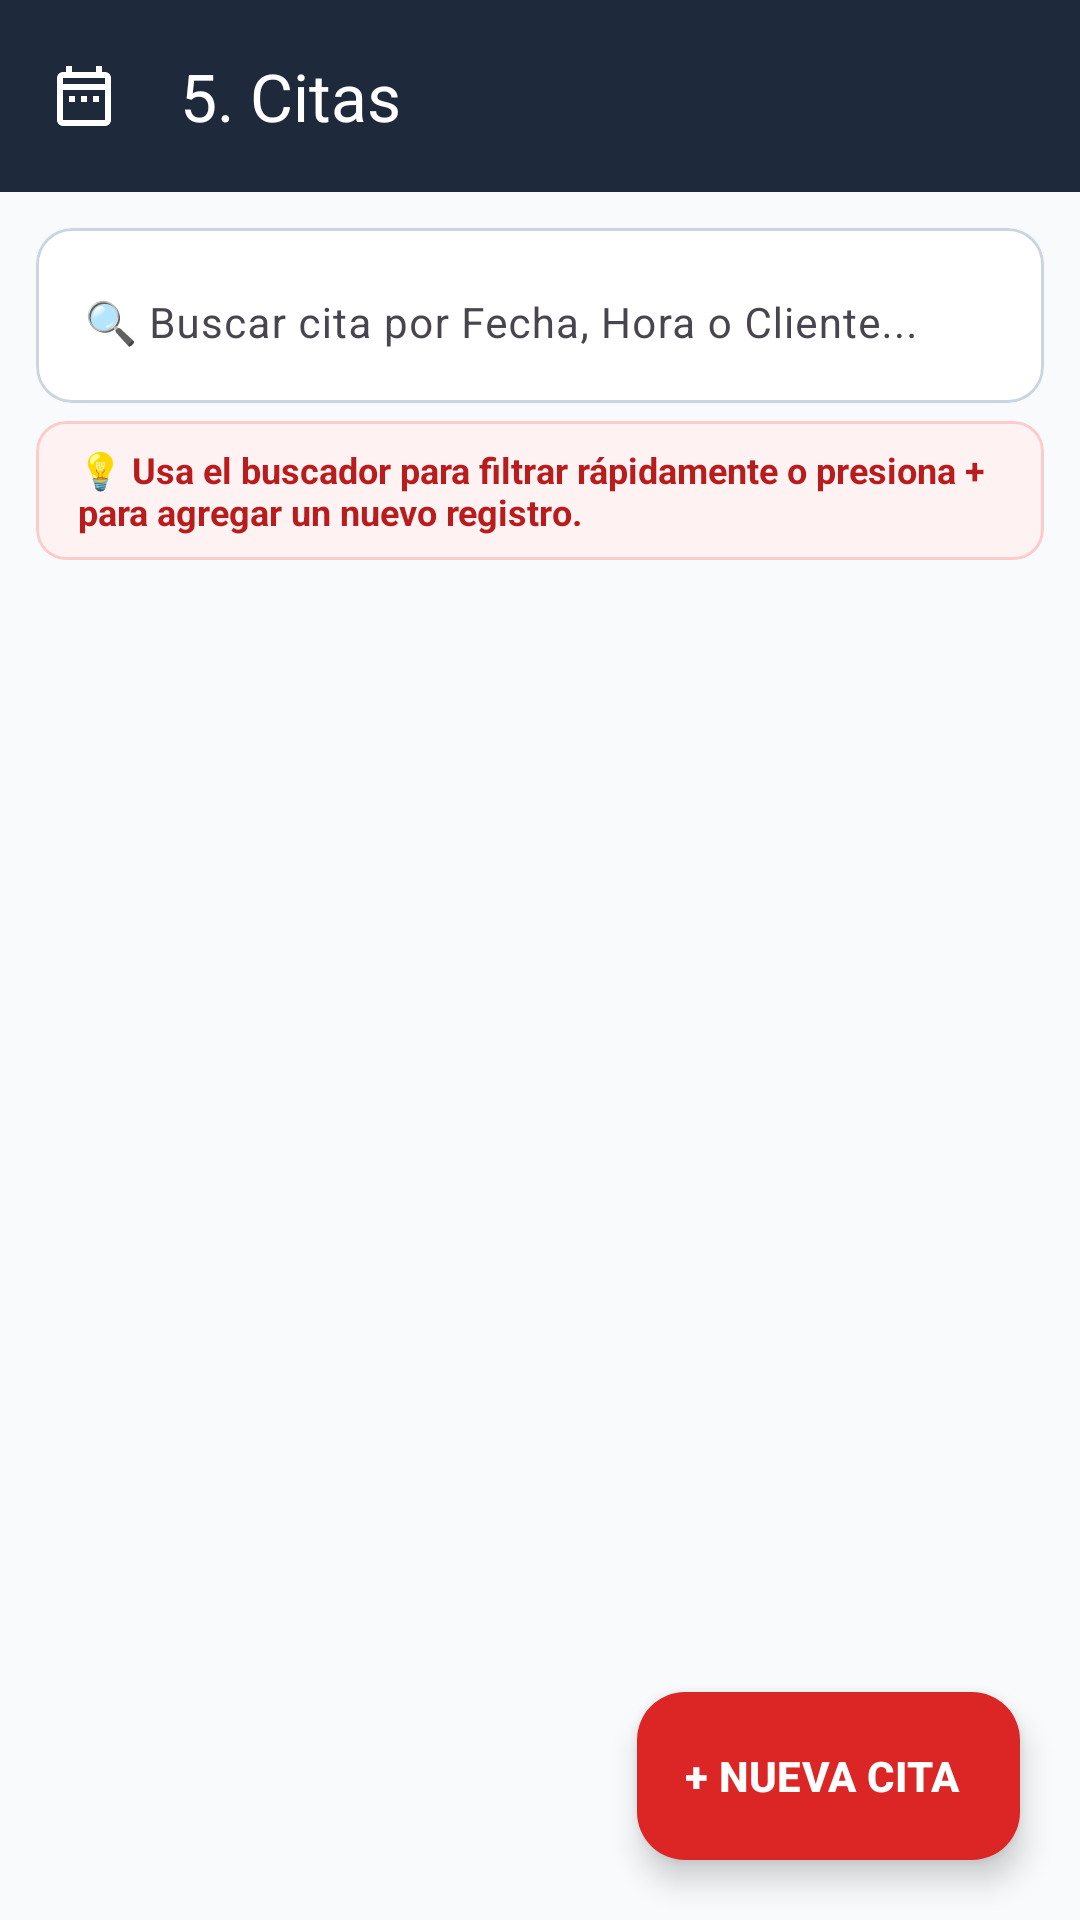

Reconstruct the res/layout file that produces this screen, plus the resources it refers to.
<!-- AndroidManifest.xml: application theme Theme.Automotriz_Aplicacion -->
<!-- res/layout/activity_citas.xml -->
<?xml version="1.0" encoding="utf-8"?>
<androidx.coordinatorlayout.widget.CoordinatorLayout
    xmlns:android="http://schemas.android.com/apk/res/android"
    xmlns:app="http://schemas.android.com/apk/res-auto"
    xmlns:tools="http://schemas.android.com/tools"
    android:layout_width="match_parent"
    android:layout_height="match_parent"
    android:background="@color/bg_main"
    tools:context=".ui.cita.CitasActivity">

    <com.google.android.material.appbar.AppBarLayout
        android:layout_width="match_parent"
        android:layout_height="wrap_content"
        android:background="#1E293B"
        app:elevation="2dp">

        <com.google.android.material.appbar.MaterialToolbar
            android:id="@+id/toolbar"
            android:layout_width="match_parent"
            android:layout_height="?attr/actionBarSize"
            app:title="@string/modulo_citas"
            app:titleTextColor="#FFFFFF"
            app:navigationIcon="@drawable/ic_citas"
            app:navigationIconTint="#FFFFFF" />

    </com.google.android.material.appbar.AppBarLayout>

    <LinearLayout
        android:layout_width="match_parent"
        android:layout_height="match_parent"
        android:orientation="vertical"
        app:layout_behavior="@string/appbar_scrolling_view_behavior">

        
        <com.google.android.material.card.MaterialCardView
            android:layout_width="match_parent"
            android:layout_height="wrap_content"
            android:layout_marginHorizontal="12dp"
            android:layout_marginTop="12dp"
            android:layout_marginBottom="6dp"
            app:cardCornerRadius="12dp"
            app:cardElevation="1dp"
            app:cardBackgroundColor="#FFFFFF"
            app:strokeWidth="1dp"
            app:strokeColor="#CBD5E1">

            <com.google.android.material.textfield.TextInputLayout
                android:id="@+id/tilSearch"
                style="@style/Widget.Material3.TextInputLayout.OutlinedBox"
                android:layout_width="match_parent"
                android:layout_height="wrap_content"
                android:hint="@string/buscar_cita_hint"
                app:hintTextColor="#64748B"
                app:startIconDrawable="@drawable/ic_search"
                app:startIconTint="#DC2626"
                app:endIconMode="clear_text"
                app:endIconTint="#64748B"
                app:boxStrokeWidth="0dp"
                app:boxStrokeWidthFocused="0dp">

                <com.google.android.material.textfield.TextInputEditText
                    android:id="@+id/etSearch"
                    android:layout_width="match_parent"
                    android:layout_height="wrap_content"
                    android:textSize="14sp"
                    android:textColor="#0F172A"
                    android:imeOptions="actionSearch"
                    android:inputType="text" />

            </com.google.android.material.textfield.TextInputLayout>

        </com.google.android.material.card.MaterialCardView>

        
        <com.google.android.material.card.MaterialCardView
            android:layout_width="match_parent"
            android:layout_height="wrap_content"
            android:layout_marginHorizontal="12dp"
            android:layout_marginBottom="8dp"
            app:cardCornerRadius="10dp"
            app:cardBackgroundColor="#FEF2F2"
            app:strokeWidth="1dp"
            app:strokeColor="#FECACA">

            <TextView
                android:layout_width="match_parent"
                android:layout_height="wrap_content"
                android:paddingHorizontal="14dp"
                android:paddingVertical="8dp"
                android:text="@string/instruccion_modulo"
                android:textColor="#B91C1C"
                android:textSize="12sp"
                android:textStyle="bold" />

        </com.google.android.material.card.MaterialCardView>

        <FrameLayout
            android:layout_width="match_parent"
            android:layout_height="match_parent">

            <androidx.recyclerview.widget.RecyclerView
                android:id="@+id/rvCitas"
                android:layout_width="match_parent"
                android:layout_height="match_parent"
                android:clipToPadding="false"
                android:paddingBottom="88dp"
                android:paddingTop="4dp"
                tools:listitem="@layout/item_cita" />

            <TextView
                android:id="@+id/tvEmptyState"
                android:layout_width="wrap_content"
                android:layout_height="wrap_content"
                android:layout_gravity="center"
                android:text="@string/sin_resultados"
                android:textSize="15sp"
                android:textColor="#64748B"
                android:gravity="center"
                android:padding="24dp"
                android:visibility="gone" />

        </FrameLayout>

    </LinearLayout>

    <com.google.android.material.floatingactionbutton.ExtendedFloatingActionButton
        android:id="@+id/fabAddCita"
        android:layout_width="wrap_content"
        android:layout_height="wrap_content"
        android:layout_gravity="bottom|end"
        android:layout_margin="20dp"
        android:text="@string/btn_agregar_cita"
        android:textColor="#FFFFFF"
        android:textStyle="bold"
        app:icon="@drawable/ic_add"
        app:iconTint="#FFFFFF"
        app:backgroundTint="#DC2626" />

</androidx.coordinatorlayout.widget.CoordinatorLayout>
<!-- res/layout/item_cita.xml (included above) -->
<?xml version="1.0" encoding="utf-8"?>
<com.google.android.material.card.MaterialCardView
    xmlns:android="http://schemas.android.com/apk/res/android"
    xmlns:app="http://schemas.android.com/apk/res-auto"
    xmlns:tools="http://schemas.android.com/tools"
    android:layout_width="match_parent"
    android:layout_height="wrap_content"
    android:layout_marginHorizontal="12dp"
    android:layout_marginVertical="6dp"
    app:cardCornerRadius="14dp"
    app:cardElevation="2dp"
    app:cardBackgroundColor="#FFFFFF"
    app:strokeWidth="1dp"
    app:strokeColor="#E2E8F0">

    <LinearLayout
        android:layout_width="match_parent"
        android:layout_height="wrap_content"
        android:orientation="horizontal"
        android:padding="16dp"
        android:gravity="center_vertical">

        <ImageView
            android:layout_width="48dp"
            android:layout_height="48dp"
            android:padding="10dp"
            android:background="@drawable/bg_badge_cita"
            android:src="@drawable/ic_citas"
            android:contentDescription="@string/modulo_citas"
            app:tint="#DC2626" />

        <LinearLayout
            android:layout_width="0dp"
            android:layout_height="wrap_content"
            android:layout_weight="1"
            android:orientation="vertical"
            android:layout_marginStart="16dp">

            <TextView
                android:id="@+id/tvFechaHora"
                android:layout_width="wrap_content"
                android:layout_height="wrap_content"
                android:paddingHorizontal="8dp"
                android:paddingVertical="3dp"
                android:background="@drawable/bg_badge_cita"
                android:textSize="12sp"
                android:textStyle="bold"
                android:textColor="#B91C1C"
                tools:text="📅 Fecha: 20/05/2025 | ⏰ Hora: 10:30" />

            <TextView
                android:id="@+id/tvClienteNombre"
                android:layout_width="wrap_content"
                android:layout_height="wrap_content"
                android:textSize="17sp"
                android:textStyle="bold"
                android:textColor="#0F172A"
                android:layout_marginTop="5dp"
                tools:text="👤 Cliente: Juan Pérez" />

        </LinearLayout>

        <ImageButton
            android:id="@+id/btnEdit"
            android:layout_width="40dp"
            android:layout_height="40dp"
            android:padding="9dp"
            android:background="@drawable/bg_action_circle_edit"
            android:src="@drawable/ic_edit"
            android:contentDescription="@string/editar"
            app:tint="#2563EB" />

        <ImageButton
            android:id="@+id/btnDelete"
            android:layout_width="40dp"
            android:layout_height="40dp"
            android:padding="9dp"
            android:layout_marginStart="8dp"
            android:background="@drawable/bg_action_circle_delete"
            android:src="@drawable/ic_delete"
            android:contentDescription="@string/eliminar"
            app:tint="#DC2626" />

    </LinearLayout>

</com.google.android.material.card.MaterialCardView>
<!-- resources referenced by this layout -->
<resources>
  <color name="bg_main">#F8FAFC</color>
  <!-- drawable bg_action_circle_delete (drawable) -->
  <?xml version="1.0" encoding="utf-8"?>
  <shape xmlns:android="http://schemas.android.com/apk/res/android"
      android:shape="oval">
      <solid android:color="#FEF2F2" />
      <stroke android:width="1dp" android:color="#FEE2E2" />
  </shape>
  <!-- drawable bg_action_circle_edit (drawable) -->
  <?xml version="1.0" encoding="utf-8"?>
  <shape xmlns:android="http://schemas.android.com/apk/res/android"
      android:shape="oval">
      <solid android:color="#EFF6FF" />
      <stroke android:width="1dp" android:color="#DBEAFE" />
  </shape>
  <!-- drawable bg_badge_cita (drawable) -->
  <?xml version="1.0" encoding="utf-8"?>
  <shape xmlns:android="http://schemas.android.com/apk/res/android"
      android:shape="rectangle">
      <corners android:radius="8dp" />
      <solid android:color="#FEF2F2" />
      <stroke android:width="1dp" android:color="#FECACA" />
  </shape>
  <!-- drawable ic_citas (drawable) -->
  <vector xmlns:android="http://schemas.android.com/apk/res/android"
      android:width="24dp"
      android:height="24dp"
      android:viewportWidth="24"
      android:viewportHeight="24">
      <path
          android:fillColor="#FF000000"
          android:pathData="M19,4h-1V2h-2v2H8V2H6v2H5c-1.11,0 -1.99,0.9 -1.99,2L3,20c0,1.1 0.89,2 2,2h14c1.1,0 2,-0.9 2,-2V6c0,-1.1 -0.9,-2 -2,-2zM19,20H5V10h14v10zM19,8H5V6h14v2zM9,14H7v-2h2v2zM13,14h-2v-2h2v2zM17,14h-2v-2h2v2z"/>
  </vector>
  <string name="btn_agregar_cita">+ NUEVA CITA</string>
  <string name="buscar_cita_hint">🔍 Buscar cita por Fecha, Hora o Cliente...</string>
  <string name="editar">Editar</string>
  <string name="eliminar">Eliminar</string>
  <string name="instruccion_modulo">💡 Usa el buscador para filtrar rápidamente o presiona + para agregar un nuevo registro.</string>
  <string name="modulo_citas">5. Citas</string>
  <string name="sin_resultados">No se encontraron resultados para la búsqueda actual</string>
  <style name="Theme.Automotriz_Aplicacion" parent="Base.Theme.Automotriz_Aplicacion" />
  <style name="Base.Theme.Automotriz_Aplicacion" parent="Theme.Material3.DayNight.NoActionBar">
          <item name="colorPrimary">@color/colorPrimary</item>
          <item name="colorOnPrimary">@color/white</item>
          <item name="colorSecondary">@color/colorSecondary</item>
          <item name="android:statusBarColor">@color/colorPrimaryDark</item>
          <item name="android:windowBackground">@color/bg_main</item>
          <item name="textInputStyle">@style/Widget.Material3.TextInputLayout.OutlinedBox</item>
      </style>
  <color name="colorPrimary">#1E293B</color>
  <color name="white">#FFFFFFFF</color>
  <color name="colorSecondary">#475569</color>
  <color name="colorPrimaryDark">#0F172A</color>
</resources>
